Photos from the image-classification dataset "data" in the GitHub repository kesaroid/Glaucoma-Detection. Its 2 classes are: glaucoma, not glaucoma.

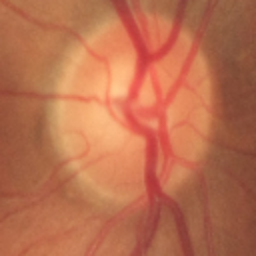
Label: not glaucoma

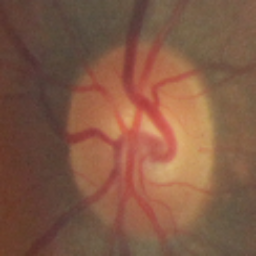
Label: not glaucoma

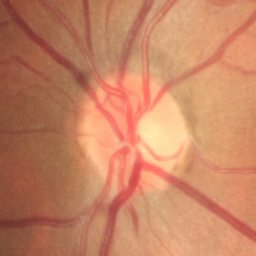
Label: not glaucoma

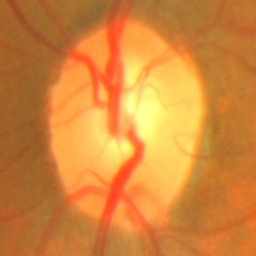
Label: glaucoma

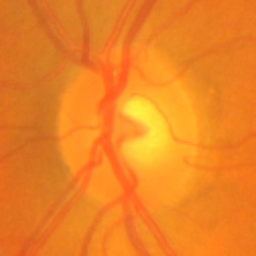
Label: glaucoma

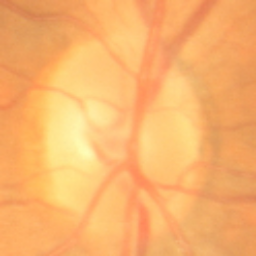
Label: not glaucoma
